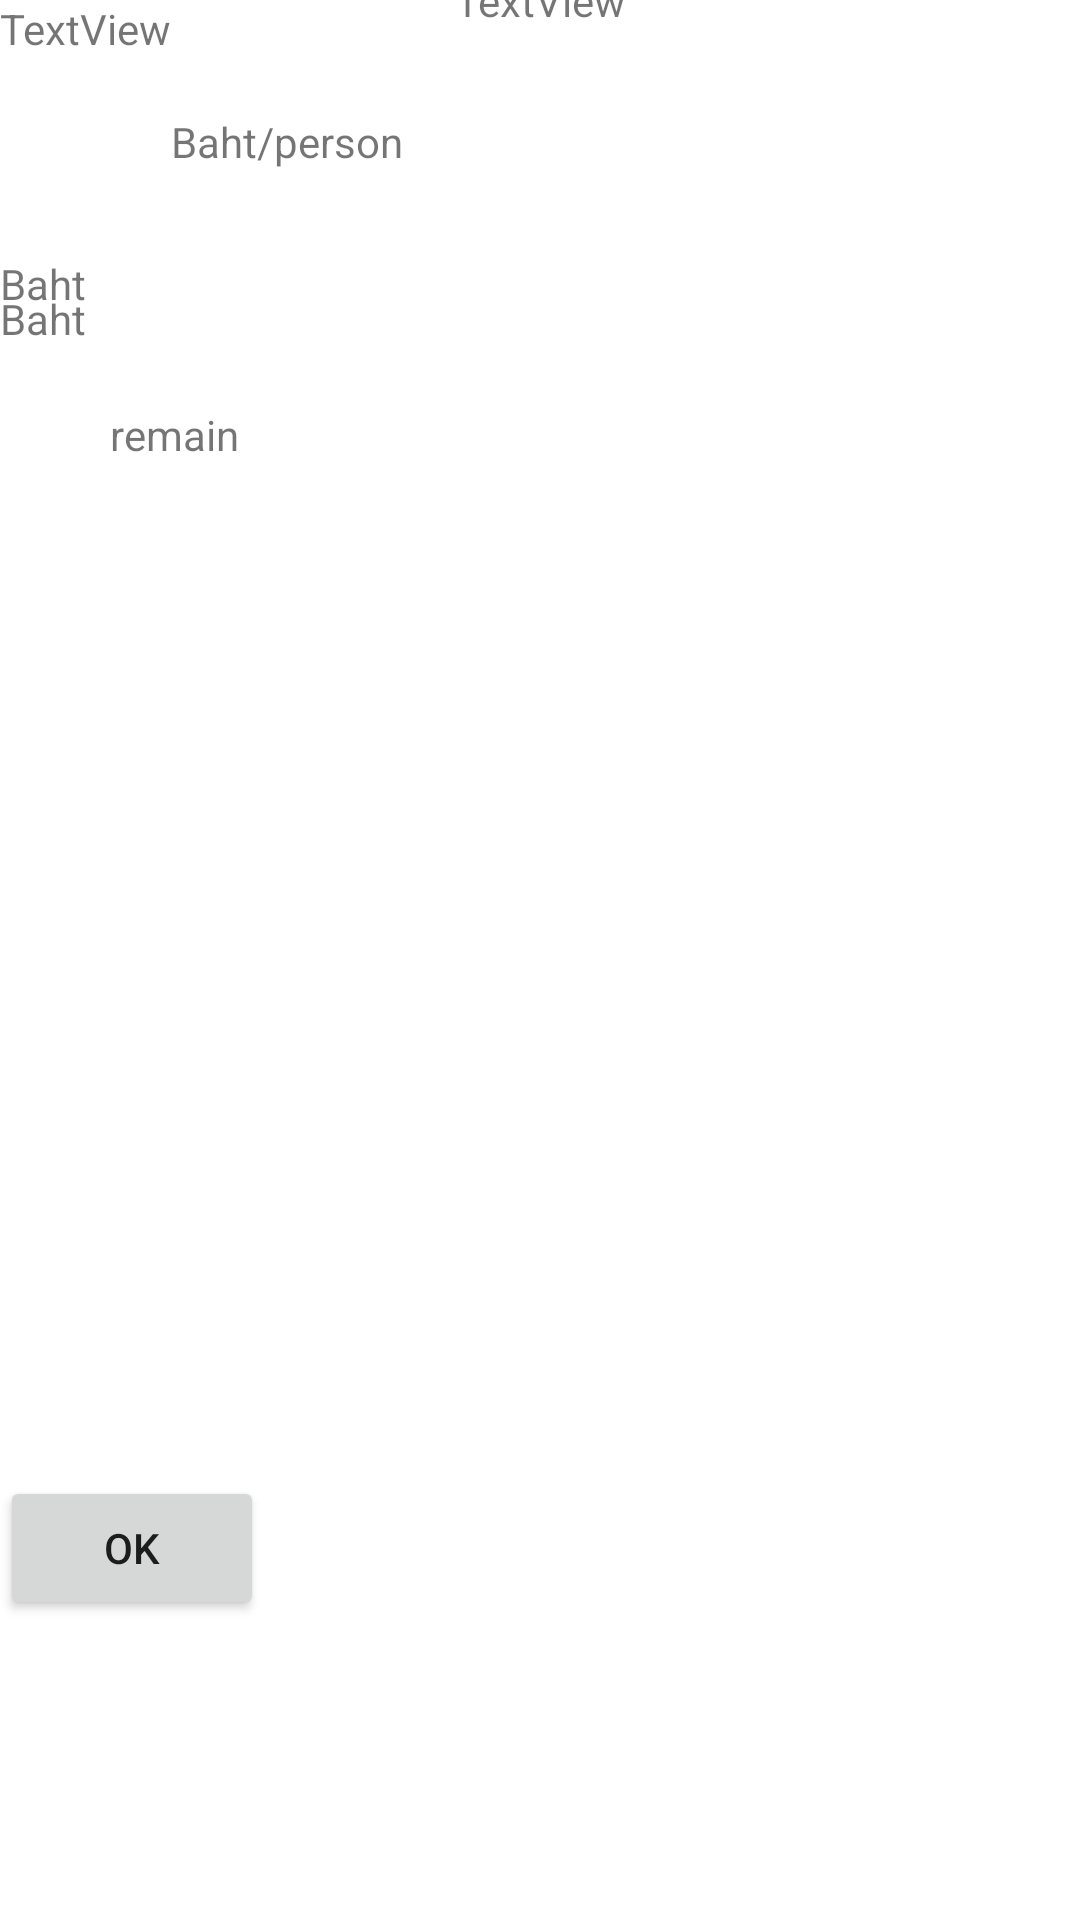

This screen was rendered from an Android layout file. Write that file and the resources it references.
<!-- AndroidManifest.xml: application theme Theme.Billbro -->
<!-- res/layout/add_party2.xml -->
<?xml version="1.0" encoding="utf-8"?>
<androidx.constraintlayout.widget.ConstraintLayout xmlns:android="http://schemas.android.com/apk/res/android"
    xmlns:app="http://schemas.android.com/apk/res-auto"
    xmlns:tools="http://schemas.android.com/tools"
    android:id="@+id/inputSpent"
    android:layout_width="match_parent"
    android:layout_height="match_parent">

    <TextView
        android:id="@+id/labPartyName"
        android:layout_width="wrap_content"
        android:layout_height="wrap_content"
        android:text="TextView"
        app:layout_constraintBottom_toTopOf="@+id/labPrice"
        app:layout_constraintEnd_toEndOf="parent"
        app:layout_constraintStart_toStartOf="parent"
        app:layout_constraintTop_toTopOf="parent" />

    <TextView
        android:id="@+id/lab1"
        android:layout_width="wrap_content"
        android:layout_height="wrap_content"
        android:layout_marginTop="28dp"
        android:text="Pay"
        app:layout_constraintEnd_toStartOf="@+id/labPrice"
        app:layout_constraintHorizontal_bias="1.0"
        app:layout_constraintStart_toStartOf="parent"
        app:layout_constraintTop_toBottomOf="@+id/labPartyName" />

    <TextView
        android:id="@+id/labPrice"
        android:layout_width="wrap_content"
        android:layout_height="wrap_content"
        android:text="TextView"
        tools:layout_editor_absoluteX="144dp"
        tools:layout_editor_absoluteY="77dp" />

    <TextView
        android:id="@+id/textView5"
        android:layout_width="wrap_content"
        android:layout_height="wrap_content"
        android:layout_marginTop="28dp"
        android:layout_marginEnd="124dp"
        android:text="Baht/person"
        app:layout_constraintEnd_toEndOf="parent"
        app:layout_constraintHorizontal_bias="0.0"
        app:layout_constraintStart_toEndOf="@+id/labPrice"
        app:layout_constraintTop_toBottomOf="@+id/labPartyName" />

    <ImageView
        android:id="@+id/imageView3"
        android:layout_width="43dp"
        android:layout_height="43dp"
        app:layout_constraintBottom_toTopOf="@+id/lab1"
        app:layout_constraintEnd_toStartOf="@+id/labPartyName"
        app:layout_constraintHorizontal_bias="0.201"
        app:layout_constraintStart_toStartOf="parent"
        app:layout_constraintTop_toTopOf="parent"
        app:layout_constraintVertical_bias="0.852"
        app:srcCompat="@drawable/back" />

    <EditText
        android:id="@+id/editTextNumberDecimal"
        android:layout_width="75dp"
        android:layout_height="39dp"
        android:layout_marginTop="52dp"
        android:layout_marginEnd="8dp"
        android:ems="10"
        android:inputType="numberDecimal"
        app:layout_constraintBottom_toTopOf="@+id/btnOk"
        app:layout_constraintEnd_toStartOf="@+id/labUnit"
        app:layout_constraintTop_toBottomOf="@+id/labPrice"
        app:layout_constraintVertical_bias="0.02" />

    <TextView
        android:id="@+id/labFriendName"
        android:layout_width="wrap_content"
        android:layout_height="wrap_content"
        android:layout_marginTop="72dp"
        android:text="TextView"
        app:layout_constraintBottom_toTopOf="@+id/btnOk"
        app:layout_constraintEnd_toStartOf="@+id/editTextNumberDecimal"
        app:layout_constraintHorizontal_bias="1.0"
        app:layout_constraintStart_toStartOf="parent"
        app:layout_constraintTop_toBottomOf="@+id/labPrice"
        app:layout_constraintVertical_bias="0.02" />

    <TextView
        android:id="@+id/labUnit"
        android:layout_width="wrap_content"
        android:layout_height="wrap_content"
        android:text="Baht"
        app:layout_constraintBottom_toTopOf="@+id/btnOk"
        app:layout_constraintTop_toBottomOf="@+id/labPrice"
        app:layout_constraintVertical_bias="0.171"
        tools:layout_editor_absoluteX="177dp" />

    <TextView
        android:id="@+id/labRemainBaht"
        android:layout_width="wrap_content"
        android:layout_height="wrap_content"
        android:layout_marginTop="72dp"
        android:layout_marginEnd="8dp"
        android:text="TextView"
        app:layout_constraintBottom_toTopOf="@+id/btnOk"
        app:layout_constraintEnd_toStartOf="@+id/labBaht"
        app:layout_constraintTop_toBottomOf="@+id/textView5"
        app:layout_constraintVertical_bias="0.02" />

    <TextView
        android:id="@+id/labRemain"
        android:layout_width="wrap_content"
        android:layout_height="wrap_content"
        android:layout_marginStart="8dp"
        android:layout_marginTop="72dp"
        android:text="remain"
        app:layout_constraintBottom_toTopOf="@+id/btnOk"
        app:layout_constraintEnd_toStartOf="@+id/labRemainBaht"
        app:layout_constraintHorizontal_bias="0.0"
        app:layout_constraintStart_toEndOf="@+id/labUnit"
        app:layout_constraintTop_toBottomOf="@+id/textView5"
        app:layout_constraintVertical_bias="0.02" />

    <TextView
        android:id="@+id/labBaht"
        android:layout_width="wrap_content"
        android:layout_height="wrap_content"
        android:layout_marginBottom="388dp"
        android:text="Baht"
        app:layout_constraintBottom_toTopOf="@+id/btnOk"
        tools:layout_editor_absoluteX="331dp" />

    <Button
        android:id="@+id/btnOk"
        android:layout_width="wrap_content"
        android:layout_height="wrap_content"
        android:layout_marginBottom="100dp"
        android:text="OK"
        app:layout_constraintBottom_toBottomOf="parent"
        tools:layout_editor_absoluteX="161dp" />
</androidx.constraintlayout.widget.ConstraintLayout>
<!-- resources referenced by this layout -->
<resources>
  <style name="Theme.Billbro" parent="Theme.MaterialComponents.DayNight.DarkActionBar">
          
          <item name="colorPrimary">@color/purple_500</item>
          <item name="colorPrimaryVariant">@color/purple_700</item>
          <item name="colorOnPrimary">@color/white</item>
          
          <item name="colorSecondary">@color/teal_200</item>
          <item name="colorSecondaryVariant">@color/teal_700</item>
          <item name="colorOnSecondary">@color/black</item>
          
          <item name="android:statusBarColor" tools:targetApi="l">?attr/colorPrimaryVariant</item>
          
      </style>
  <!-- not gathered from this repository: default colours our renderer supplied (Android Studio template values) -->
  <color name="purple_500">#FF6200EE</color>
  <color name="purple_700">#FF3700B3</color>
  <color name="teal_200">#FF03DAC5</color>
  <color name="teal_700">#FF018786</color>
  <color name="black">#FF000000</color>
  <color name="white">#FFFFFFFF</color>
</resources>
